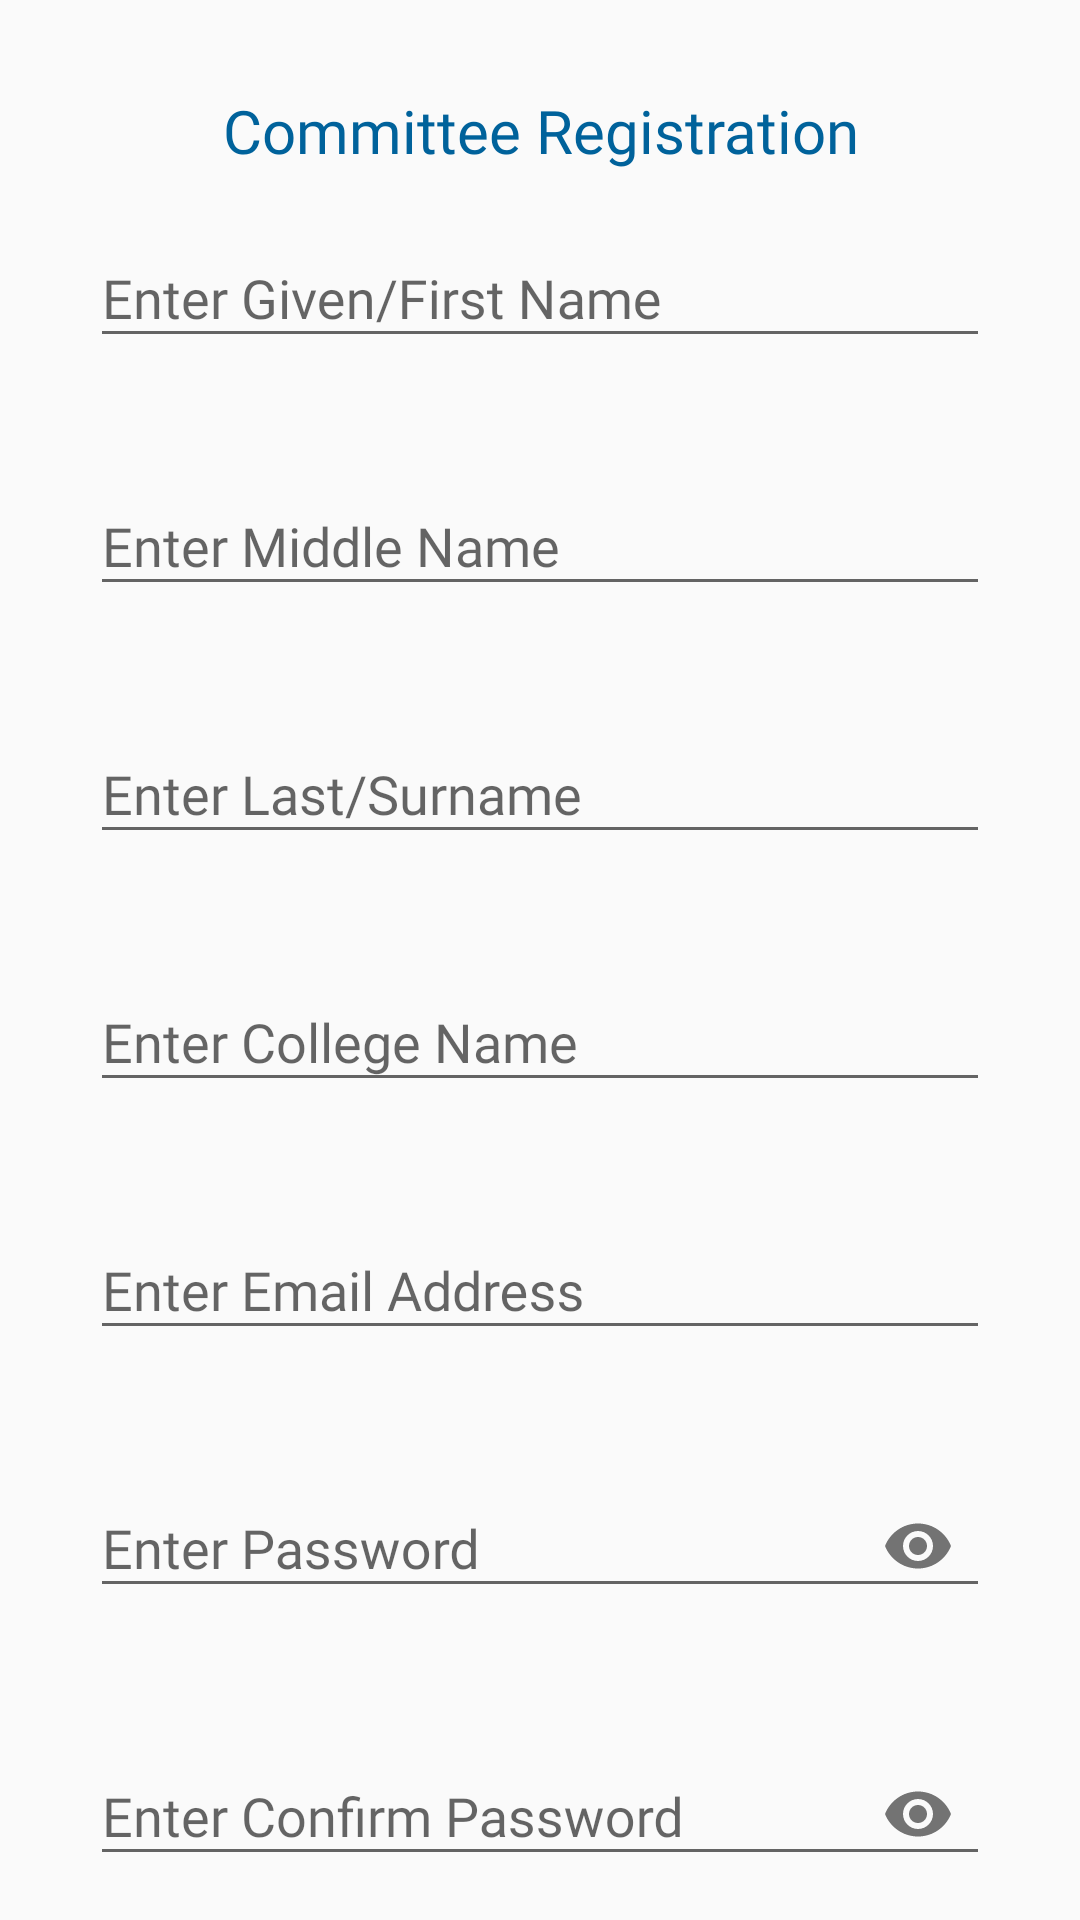

Android layout source for this screen:
<!-- AndroidManifest.xml: application theme AppTheme -->
<!-- res/layout/activity_committee_register.xml -->
<?xml version="1.0" encoding="utf-8"?>
<LinearLayout xmlns:android="http://schemas.android.com/apk/res/android"
    xmlns:app="http://schemas.android.com/apk/res-auto"
    xmlns:tools="http://schemas.android.com/tools"
    android:layout_width="match_parent"
    android:layout_height="match_parent"
    tools:context=".CommitteeRegisterActivity"
    android:orientation="vertical">

    <ScrollView
        android:layout_width="match_parent"
        android:layout_height="wrap_content"
        android:scrollbars="none">

        <LinearLayout
            android:layout_width="match_parent"
            android:layout_height="wrap_content"
            android:orientation="vertical"
            android:padding="30sp">

            <TextView
                android:layout_width="match_parent"
                android:layout_height="wrap_content"
                android:text="Committee Registration"
                android:textSize="20sp"
                android:fontFamily="@font/v_font_light"
                android:textColor="@color/colorPrimaryDark"
                android:gravity="center"
                />

            <com.google.android.material.textfield.TextInputLayout
                android:layout_width="match_parent"
                android:layout_height="wrap_content"
                app:errorEnabled="true"
                android:layout_marginTop="10sp"
                android:id="@+id/cmemberFirstName">

                <com.google.android.material.textfield.TextInputEditText
                    android:layout_width="match_parent"
                    android:layout_height="wrap_content"
                    android:hint="Enter Given/First Name"
                    android:textColor="@color/black"
                    android:inputType="textCapWords"
                    android:fontFamily="@font/v_font_light"
                    />

            </com.google.android.material.textfield.TextInputLayout>

            <com.google.android.material.textfield.TextInputLayout
                android:layout_width="match_parent"
                android:layout_height="wrap_content"
                app:errorEnabled="true"
                android:layout_marginTop="10sp"
                android:id="@+id/cmemberMiddleName">

                <com.google.android.material.textfield.TextInputEditText
                    android:layout_width="match_parent"
                    android:layout_height="wrap_content"
                    android:hint="Enter Middle Name"
                    android:textColor="@color/black"
                    android:inputType="textCapWords"
                    android:fontFamily="@font/v_font_light"
                    />

            </com.google.android.material.textfield.TextInputLayout>

            <com.google.android.material.textfield.TextInputLayout
                android:layout_width="match_parent"
                android:layout_height="wrap_content"
                app:errorEnabled="true"
                android:layout_marginTop="10sp"
                android:id="@+id/cmemberLastName">

                <com.google.android.material.textfield.TextInputEditText
                    android:layout_width="match_parent"
                    android:layout_height="wrap_content"
                    android:hint="Enter Last/Surname"
                    android:textColor="@color/black"
                    android:inputType="textCapWords"
                    android:fontFamily="@font/v_font_light"
                    />

            </com.google.android.material.textfield.TextInputLayout>

            <com.google.android.material.textfield.TextInputLayout
                android:layout_width="match_parent"
                android:layout_height="wrap_content"
                app:errorEnabled="true"
                android:layout_marginTop="10sp"
                android:id="@+id/cmemberCollegeName">

                <com.google.android.material.textfield.TextInputEditText
                    android:layout_width="match_parent"
                    android:layout_height="wrap_content"
                    android:hint="Enter College Name"
                    android:textColor="@color/black"
                    android:inputType="textCapWords"
                    android:fontFamily="@font/v_font_light"
                    />

            </com.google.android.material.textfield.TextInputLayout>

            <com.google.android.material.textfield.TextInputLayout
                android:layout_width="match_parent"
                android:layout_height="wrap_content"
                app:errorEnabled="true"
                android:layout_marginTop="10sp"
                android:id="@+id/cmemberEmail">

                <com.google.android.material.textfield.TextInputEditText
                    android:layout_width="match_parent"
                    android:layout_height="wrap_content"
                    android:hint="Enter Email Address"
                    android:textColor="@color/black"
                    android:inputType="textEmailAddress"
                    android:fontFamily="@font/v_font_light"
                    />

            </com.google.android.material.textfield.TextInputLayout>

            <com.google.android.material.textfield.TextInputLayout
                android:layout_width="match_parent"
                android:layout_height="wrap_content"
                app:errorEnabled="true"
                android:layout_marginTop="10sp"
                app:passwordToggleEnabled="true"
                android:id="@+id/cmemberPassword"
                >

                <com.google.android.material.textfield.TextInputEditText
                    android:layout_width="match_parent"
                    android:layout_height="wrap_content"
                    android:hint="Enter Password"
                    android:textColor="@color/black"
                    android:inputType="textPassword"
                    android:fontFamily="@font/v_font_light"
                    />

            </com.google.android.material.textfield.TextInputLayout>

            <com.google.android.material.textfield.TextInputLayout
                android:layout_width="match_parent"
                android:layout_height="wrap_content"
                app:errorEnabled="true"
                app:passwordToggleEnabled="true"
                android:layout_marginTop="10sp"
                android:id="@+id/cmemberConfirmPassword"
                >

                <com.google.android.material.textfield.TextInputEditText
                    android:layout_width="match_parent"
                    android:layout_height="wrap_content"
                    android:hint="Enter Confirm Password"
                    android:textColor="@color/black"
                    android:inputType="textPassword"
                    android:fontFamily="@font/v_font_light"
                    />

            </com.google.android.material.textfield.TextInputLayout>

            <TextView
                android:layout_width="match_parent"
                android:layout_height="wrap_content"
                android:text="Select Security Question"
                android:textSize="18sp"
                android:fontFamily="@font/v_font_light"
                android:paddingStart="5sp"
                tools:ignore="RtlSymmetry"
                android:layout_marginTop="10sp"/>

            <Spinner
                android:id="@+id/cSecurityQuestionType"
                android:layout_width="match_parent"
                android:layout_height="40sp"
                />

            <com.google.android.material.textfield.TextInputEditText
                android:id="@+id/cSecurityQuestionAnswer"
                android:layout_width="match_parent"
                android:layout_height="wrap_content"
                android:hint="Enter Your Answer"
                android:textColor="@color/black"
                android:inputType="textPassword"
                android:fontFamily="@font/v_font_light"
                android:layout_marginTop="10sp" />

            <Button
                android:id="@+id/cMemberRegisteredButton"
                android:layout_width="match_parent"
                android:layout_height="wrap_content"
                android:layout_marginTop="15sp"
                android:text="Get Me Registered"
                android:textAllCaps="false"
                android:fontFamily="@font/v_font_light"
                android:textSize="18sp"
                android:background="@drawable/login_button"
                android:textColor="@color/white"/>

        </LinearLayout>

    </ScrollView>

</LinearLayout>
<!-- resources referenced by this layout -->
<resources>
  <color name="black">#111111</color>
  <color name="colorPrimaryDark">#00629B</color>
  <color name="white">#fcfcfc</color>
  <!-- drawable login_button (drawable) -->
  <?xml version="1.0" encoding="utf-8"?>
  <shape xmlns:android="http://schemas.android.com/apk/res/android">
  
      <solid android:color="@color/colorPrimary"/>
  
      <corners
          android:radius="100sp"/>
  
  </shape>
  <style name="AppTheme" parent="Theme.AppCompat.Light.NoActionBar">
          
          <item name="colorPrimary">@color/colorPrimary</item>
          <item name="colorPrimaryDark">@color/colorPrimaryDark</item>
          <item name="colorAccent">@color/colorAccent</item>
      </style>
  <color name="colorPrimary">#00629B</color>
  <color name="colorAccent">#009CA6</color>
</resources>
